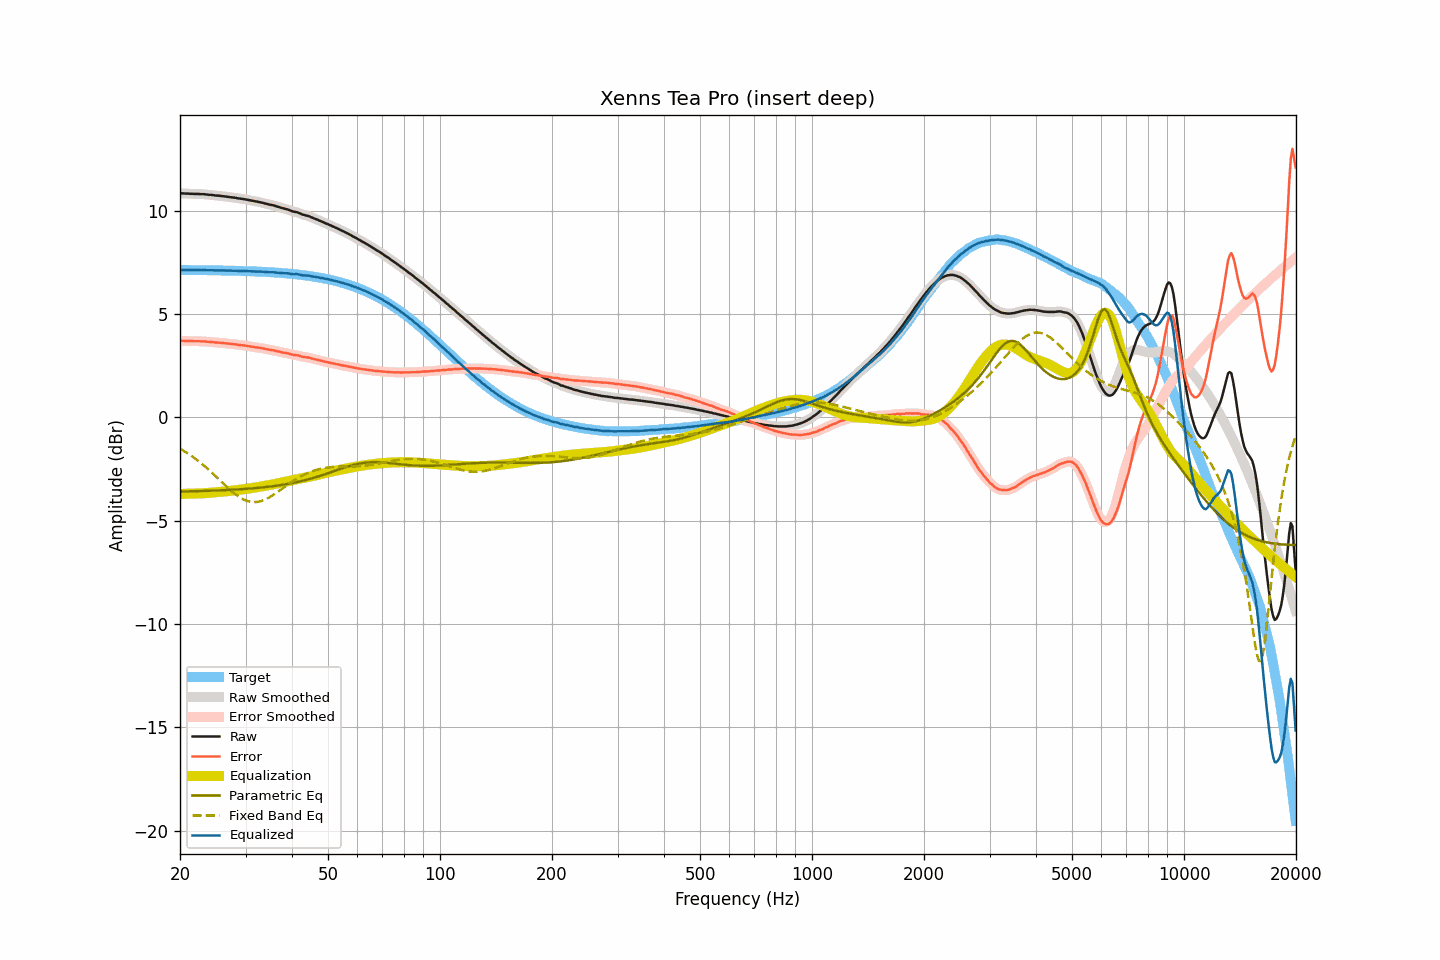

Values plotted in this chart, from the file beside it:
frequency, raw, smoothed, error, error_smoothed, equalization, parametric_eq, fixed_band_eq, equalized_raw, equalized_smoothed, target
20.00, 10.84, 10.84, 3.71, 3.71, -3.71, -3.59, -1.52, 7.13, 7.13, 7.13
20.20, 10.84, 10.84, 3.71, 3.71, -3.71, -3.59, -1.56, 7.14, 7.13, 7.13
20.40, 10.84, 10.84, 3.71, 3.70, -3.70, -3.59, -1.61, 7.14, 7.13, 7.13
20.61, 10.83, 10.84, 3.70, 3.70, -3.70, -3.59, -1.66, 7.13, 7.13, 7.13
20.81, 10.83, 10.83, 3.70, 3.70, -3.70, -3.58, -1.70, 7.13, 7.13, 7.13
21.02, 10.83, 10.83, 3.70, 3.69, -3.70, -3.58, -1.75, 7.14, 7.13, 7.13
21.23, 10.82, 10.82, 3.69, 3.69, -3.69, -3.58, -1.81, 7.13, 7.13, 7.13
21.44, 10.82, 10.82, 3.69, 3.69, -3.69, -3.58, -1.86, 7.13, 7.13, 7.13
21.66, 10.82, 10.82, 3.69, 3.69, -3.69, -3.58, -1.91, 7.13, 7.13, 7.13
21.87, 10.81, 10.81, 3.68, 3.69, -3.69, -3.57, -1.97, 7.12, 7.13, 7.13
22.09, 10.81, 10.81, 3.68, 3.68, -3.69, -3.57, -2.03, 7.13, 7.13, 7.13
22.31, 10.81, 10.81, 3.68, 3.68, -3.68, -3.57, -2.09, 7.13, 7.13, 7.13
22.54, 10.81, 10.81, 3.68, 3.68, -3.68, -3.57, -2.15, 7.13, 7.13, 7.13
22.76, 10.80, 10.80, 3.68, 3.68, -3.68, -3.57, -2.21, 7.12, 7.13, 7.12
22.99, 10.80, 10.80, 3.68, 3.68, -3.68, -3.56, -2.28, 7.12, 7.13, 7.12
23.22, 10.80, 10.80, 3.68, 3.67, -3.67, -3.56, -2.34, 7.13, 7.12, 7.12
23.45, 10.79, 10.79, 3.67, 3.67, -3.67, -3.56, -2.41, 7.12, 7.12, 7.12
23.69, 10.78, 10.78, 3.66, 3.66, -3.66, -3.56, -2.48, 7.12, 7.12, 7.12
23.92, 10.77, 10.77, 3.65, 3.65, -3.66, -3.55, -2.55, 7.12, 7.12, 7.12
24.16, 10.77, 10.77, 3.65, 3.65, -3.65, -3.55, -2.62, 7.12, 7.12, 7.12
24.40, 10.76, 10.76, 3.64, 3.64, -3.64, -3.55, -2.69, 7.12, 7.12, 7.12
24.65, 10.75, 10.75, 3.63, 3.63, -3.64, -3.55, -2.76, 7.12, 7.12, 7.12
24.89, 10.74, 10.74, 3.63, 3.63, -3.63, -3.54, -2.83, 7.11, 7.11, 7.11
25.14, 10.73, 10.73, 3.62, 3.62, -3.62, -3.54, -2.91, 7.11, 7.11, 7.11
25.39, 10.73, 10.73, 3.62, 3.62, -3.62, -3.54, -2.98, 7.12, 7.11, 7.11
25.65, 10.72, 10.72, 3.61, 3.61, -3.61, -3.53, -3.06, 7.11, 7.11, 7.11
25.91, 10.71, 10.71, 3.60, 3.60, -3.60, -3.53, -3.13, 7.11, 7.11, 7.11
26.16, 10.70, 10.70, 3.59, 3.59, -3.59, -3.53, -3.21, 7.11, 7.11, 7.11
26.43, 10.69, 10.69, 3.58, 3.58, -3.59, -3.52, -3.28, 7.11, 7.11, 7.11
26.69, 10.68, 10.68, 3.58, 3.58, -3.58, -3.52, -3.35, 7.10, 7.10, 7.10
26.96, 10.67, 10.67, 3.57, 3.57, -3.57, -3.51, -3.43, 7.10, 7.10, 7.10
27.23, 10.66, 10.66, 3.56, 3.56, -3.56, -3.51, -3.50, 7.10, 7.10, 7.10
27.50, 10.65, 10.65, 3.55, 3.55, -3.55, -3.51, -3.57, 7.10, 7.10, 7.10
27.77, 10.64, 10.64, 3.54, 3.54, -3.54, -3.50, -3.63, 7.10, 7.10, 7.10
28.05, 10.63, 10.63, 3.54, 3.54, -3.53, -3.50, -3.69, 7.10, 7.10, 7.09
28.33, 10.62, 10.62, 3.53, 3.52, -3.52, -3.49, -3.75, 7.10, 7.09, 7.09
28.62, 10.60, 10.60, 3.51, 3.51, -3.52, -3.49, -3.81, 7.09, 7.09, 7.09
28.90, 10.59, 10.59, 3.50, 3.50, -3.51, -3.48, -3.86, 7.08, 7.09, 7.09
29.19, 10.58, 10.58, 3.49, 3.49, -3.50, -3.48, -3.91, 7.08, 7.08, 7.09
29.48, 10.57, 10.57, 3.49, 3.49, -3.49, -3.47, -3.95, 7.09, 7.08, 7.08
29.78, 10.56, 10.56, 3.48, 3.48, -3.47, -3.47, -3.99, 7.09, 7.08, 7.08
30.08, 10.54, 10.54, 3.46, 3.47, -3.46, -3.46, -4.02, 7.08, 7.08, 7.08
30.38, 10.53, 10.53, 3.46, 3.45, -3.45, -3.46, -4.05, 7.08, 7.08, 7.08
30.68, 10.51, 10.51, 3.44, 3.44, -3.44, -3.45, -4.07, 7.07, 7.07, 7.07
30.99, 10.50, 10.50, 3.43, 3.43, -3.43, -3.44, -4.09, 7.07, 7.07, 7.07
31.30, 10.48, 10.48, 3.41, 3.42, -3.42, -3.44, -4.10, 7.06, 7.07, 7.07
31.61, 10.47, 10.47, 3.41, 3.41, -3.41, -3.43, -4.10, 7.06, 7.06, 7.06
31.93, 10.45, 10.45, 3.39, 3.39, -3.39, -3.42, -4.10, 7.06, 7.06, 7.06
32.24, 10.44, 10.44, 3.38, 3.38, -3.38, -3.42, -4.09, 7.06, 7.06, 7.06
32.57, 10.42, 10.42, 3.37, 3.37, -3.37, -3.41, -4.08, 7.05, 7.05, 7.05
32.89, 10.41, 10.41, 3.36, 3.36, -3.36, -3.40, -4.06, 7.06, 7.05, 7.05
33.22, 10.39, 10.39, 3.34, 3.34, -3.34, -3.39, -4.04, 7.05, 7.05, 7.05
33.55, 10.37, 10.37, 3.33, 3.33, -3.33, -3.39, -4.01, 7.04, 7.04, 7.04
33.89, 10.35, 10.35, 3.31, 3.31, -3.31, -3.38, -3.97, 7.04, 7.04, 7.04
34.23, 10.33, 10.33, 3.30, 3.30, -3.30, -3.37, -3.94, 7.03, 7.03, 7.03
34.57, 10.31, 10.31, 3.28, 3.28, -3.29, -3.36, -3.90, 7.03, 7.03, 7.03
34.92, 10.29, 10.29, 3.27, 3.27, -3.27, -3.35, -3.85, 7.02, 7.02, 7.02
35.27, 10.28, 10.28, 3.26, 3.26, -3.26, -3.34, -3.81, 7.03, 7.02, 7.02
35.62, 10.26, 10.26, 3.25, 3.24, -3.24, -3.33, -3.76, 7.02, 7.02, 7.02
35.97, 10.24, 10.24, 3.23, 3.23, -3.22, -3.32, -3.70, 7.02, 7.01, 7.01
... 635 more rows
